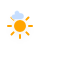
t = 0.00 s
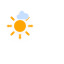
t = 1.13 s
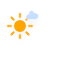
t = 3.38 s
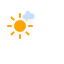
t = 4.50 s
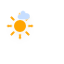
t = 5.63 s
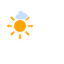
t = 7.88 s

The animated SVG that drew these frames (rendered in a browser with its animation timeline set to each time). Animation: 4 CSS @keyframes rules; one cycle of 9.00 s, repeats indefinitely.

<?xml version="1.0" encoding="utf-8"?>
<!-- (c) ammap.com | SVG weather icons -->
<!-- Fair (Day) | Contributed by hsoJ95 on GitHub: https://github.com/hsoj95 -->
<svg
    version="1.1"
    xmlns="http://www.w3.org/2000/svg"
    xmlns:xlink="http://www.w3.org/1999/xlink"
    width="64"
    height="64"
    viewbox="0 0 64 64">
    <defs>
        <filter id="blur" width="200%" height="200%">
            <feGaussianBlur in="SourceAlpha" stdDeviation="3"/>
            <feOffset dx="0" dy="4" result="offsetblur"/>
            <feComponentTransfer>
                <feFuncA type="linear" slope="0.05"/>
            </feComponentTransfer>
            <feMerge> 
                <feMergeNode/>
                <feMergeNode in="SourceGraphic"/> 
            </feMerge>
        </filter>
        <style type="text/css"><![CDATA[
/*
** CLOUDS
*/
@keyframes am-weather-cloud-1 {
  0% {
    -webkit-transform: translate(-5px,0px);
       -moz-transform: translate(-5px,0px);
        -ms-transform: translate(-5px,0px);
            transform: translate(-5px,0px);
  }

  50% {
    -webkit-transform: translate(10px,0px);
       -moz-transform: translate(10px,0px);
        -ms-transform: translate(10px,0px);
            transform: translate(10px,0px);
  }

  100% {
    -webkit-transform: translate(-5px,0px);
       -moz-transform: translate(-5px,0px);
        -ms-transform: translate(-5px,0px);
            transform: translate(-5px,0px);
  }
}

.am-weather-cloud-1 {
  -webkit-animation-name: am-weather-cloud-1;
     -moz-animation-name: am-weather-cloud-1;
          animation-name: am-weather-cloud-1;
  -webkit-animation-duration: 7s;
     -moz-animation-duration: 7s;
          animation-duration: 7s;
  -webkit-animation-timing-function: linear;
     -moz-animation-timing-function: linear;
          animation-timing-function: linear;
  -webkit-animation-iteration-count: infinite;
     -moz-animation-iteration-count: infinite;
          animation-iteration-count: infinite;
}

@keyframes am-weather-cloud-2 {
  0% {
    -webkit-transform: translate(0px,0px);
       -moz-transform: translate(0px,0px);
        -ms-transform: translate(0px,0px);
            transform: translate(0px,0px);
  }

  50% {
    -webkit-transform: translate(2px,0px);
       -moz-transform: translate(2px,0px);
        -ms-transform: translate(2px,0px);
            transform: translate(2px,0px);
  }

  100% {
    -webkit-transform: translate(0px,0px);
       -moz-transform: translate(0px,0px);
        -ms-transform: translate(0px,0px);
            transform: translate(0px,0px);
  }
}

.am-weather-cloud-2 {
  -webkit-animation-name: am-weather-cloud-2;
     -moz-animation-name: am-weather-cloud-2;
          animation-name: am-weather-cloud-2;
  -webkit-animation-duration: 3s;
     -moz-animation-duration: 3s;
          animation-duration: 3s;
  -webkit-animation-timing-function: linear;
     -moz-animation-timing-function: linear;
          animation-timing-function: linear;
  -webkit-animation-iteration-count: infinite;
     -moz-animation-iteration-count: infinite;
          animation-iteration-count: infinite;
}

/*
** SUN
*/
@keyframes am-weather-sun {
  0% {
    -webkit-transform: rotate(0deg);
       -moz-transform: rotate(0deg);
        -ms-transform: rotate(0deg);
            transform: rotate(0deg);
  }

  100% {
    -webkit-transform: rotate(360deg);
       -moz-transform: rotate(360deg);
        -ms-transform: rotate(360deg);
            transform: rotate(360deg);
  }
}

.am-weather-sun {
  -webkit-animation-name: am-weather-sun;
     -moz-animation-name: am-weather-sun;
      -ms-animation-name: am-weather-sun;
          animation-name: am-weather-sun;
  -webkit-animation-duration: 9s;
     -moz-animation-duration: 9s;
      -ms-animation-duration: 9s;
          animation-duration: 9s;
  -webkit-animation-timing-function: linear;
     -moz-animation-timing-function: linear;
      -ms-animation-timing-function: linear;
          animation-timing-function: linear;
  -webkit-animation-iteration-count: infinite;
     -moz-animation-iteration-count: infinite;
      -ms-animation-iteration-count: infinite;
          animation-iteration-count: infinite;
}

@keyframes am-weather-sun-shiny {
  0% {
    stroke-dasharray: 3px 10px;
    stroke-dashoffset: 0px;
  }

  50% {
    stroke-dasharray: 0.1px 10px;
    stroke-dashoffset: -1px;
  }

  100% {
    stroke-dasharray: 3px 10px;
    stroke-dashoffset: 0px;
  }
}

.am-weather-sun-shiny line {
  -webkit-animation-name: am-weather-sun-shiny;
     -moz-animation-name: am-weather-sun-shiny;
      -ms-animation-name: am-weather-sun-shiny;
          animation-name: am-weather-sun-shiny;
  -webkit-animation-duration: 2s;
     -moz-animation-duration: 2s;
      -ms-animation-duration: 2s;
          animation-duration: 2s;
  -webkit-animation-timing-function: linear;
     -moz-animation-timing-function: linear;
      -ms-animation-timing-function: linear;
          animation-timing-function: linear;
  -webkit-animation-iteration-count: infinite;
     -moz-animation-iteration-count: infinite;
      -ms-animation-iteration-count: infinite;
          animation-iteration-count: infinite;
}
        ]]></style>
    </defs>
    <g filter="url(#blur)" id="cloudy-day-1">
        <g transform="translate(20,10)">
            <g transform="translate(0,16)">
                <g class="am-weather-sun">
                    <g>
                        <line fill="none" stroke="orange" stroke-linecap="round" stroke-width="2" transform="translate(0,9)" x1="0" x2="0" y1="0" y2="3"/>
                    </g>
                    <g transform="rotate(45)">
                        <line fill="none" stroke="orange" stroke-linecap="round" stroke-width="2" transform="translate(0,9)" x1="0" x2="0" y1="0" y2="3"/>
                    </g>
                    <g transform="rotate(90)">
                        <line fill="none" stroke="orange" stroke-linecap="round" stroke-width="2" transform="translate(0,9)" x1="0" x2="0" y1="0" y2="3"/>
                    </g>
                    <g transform="rotate(135)">
                        <line fill="none" stroke="orange" stroke-linecap="round" stroke-width="2" transform="translate(0,9)" x1="0" x2="0" y1="0" y2="3"/>
                    </g>
                    <g transform="rotate(180)">
                        <line fill="none" stroke="orange" stroke-linecap="round" stroke-width="2" transform="translate(0,9)" x1="0" x2="0" y1="0" y2="3"/>
                    </g>
                    <g transform="rotate(225)">
                        <line fill="none" stroke="orange" stroke-linecap="round" stroke-width="2" transform="translate(0,9)" x1="0" x2="0" y1="0" y2="3"/>
                    </g>
                    <g transform="rotate(270)">
                        <line fill="none" stroke="orange" stroke-linecap="round" stroke-width="2" transform="translate(0,9)" x1="0" x2="0" y1="0" y2="3"/>
                    </g>
                    <g transform="rotate(315)">
                        <line fill="none" stroke="orange" stroke-linecap="round" stroke-width="2" transform="translate(0,9)" x1="0" x2="0" y1="0" y2="3"/>
                    </g>
                </g>
                <circle cx="0" cy="0" fill="orange" r="5" stroke="orange" stroke-width="2"/>
            </g>
            <g class="am-weather-cloud-1">
                <path d="M47.7,35.4c0-4.6-3.7-8.2-8.2-8.2c-1,0-1.9,0.2-2.8,0.5c-0.3-3.4-3.1-6.2-6.6-6.2c-3.7,0-6.7,3-6.7,6.7c0,0.8,0.2,1.6,0.4,2.3    c-0.3-0.1-0.7-0.1-1-0.1c-3.7,0-6.7,3-6.7,6.7c0,3.6,2.9,6.6,6.5,6.7l17.2,0C44.2,43.3,47.7,39.8,47.7,35.4z" fill="#C6DEFF" stroke="white" stroke-linejoin="round" stroke-width="1.2" transform="translate(-10,-8), scale(0.4)"/>
            </g>
        </g>
    </g>
</svg>